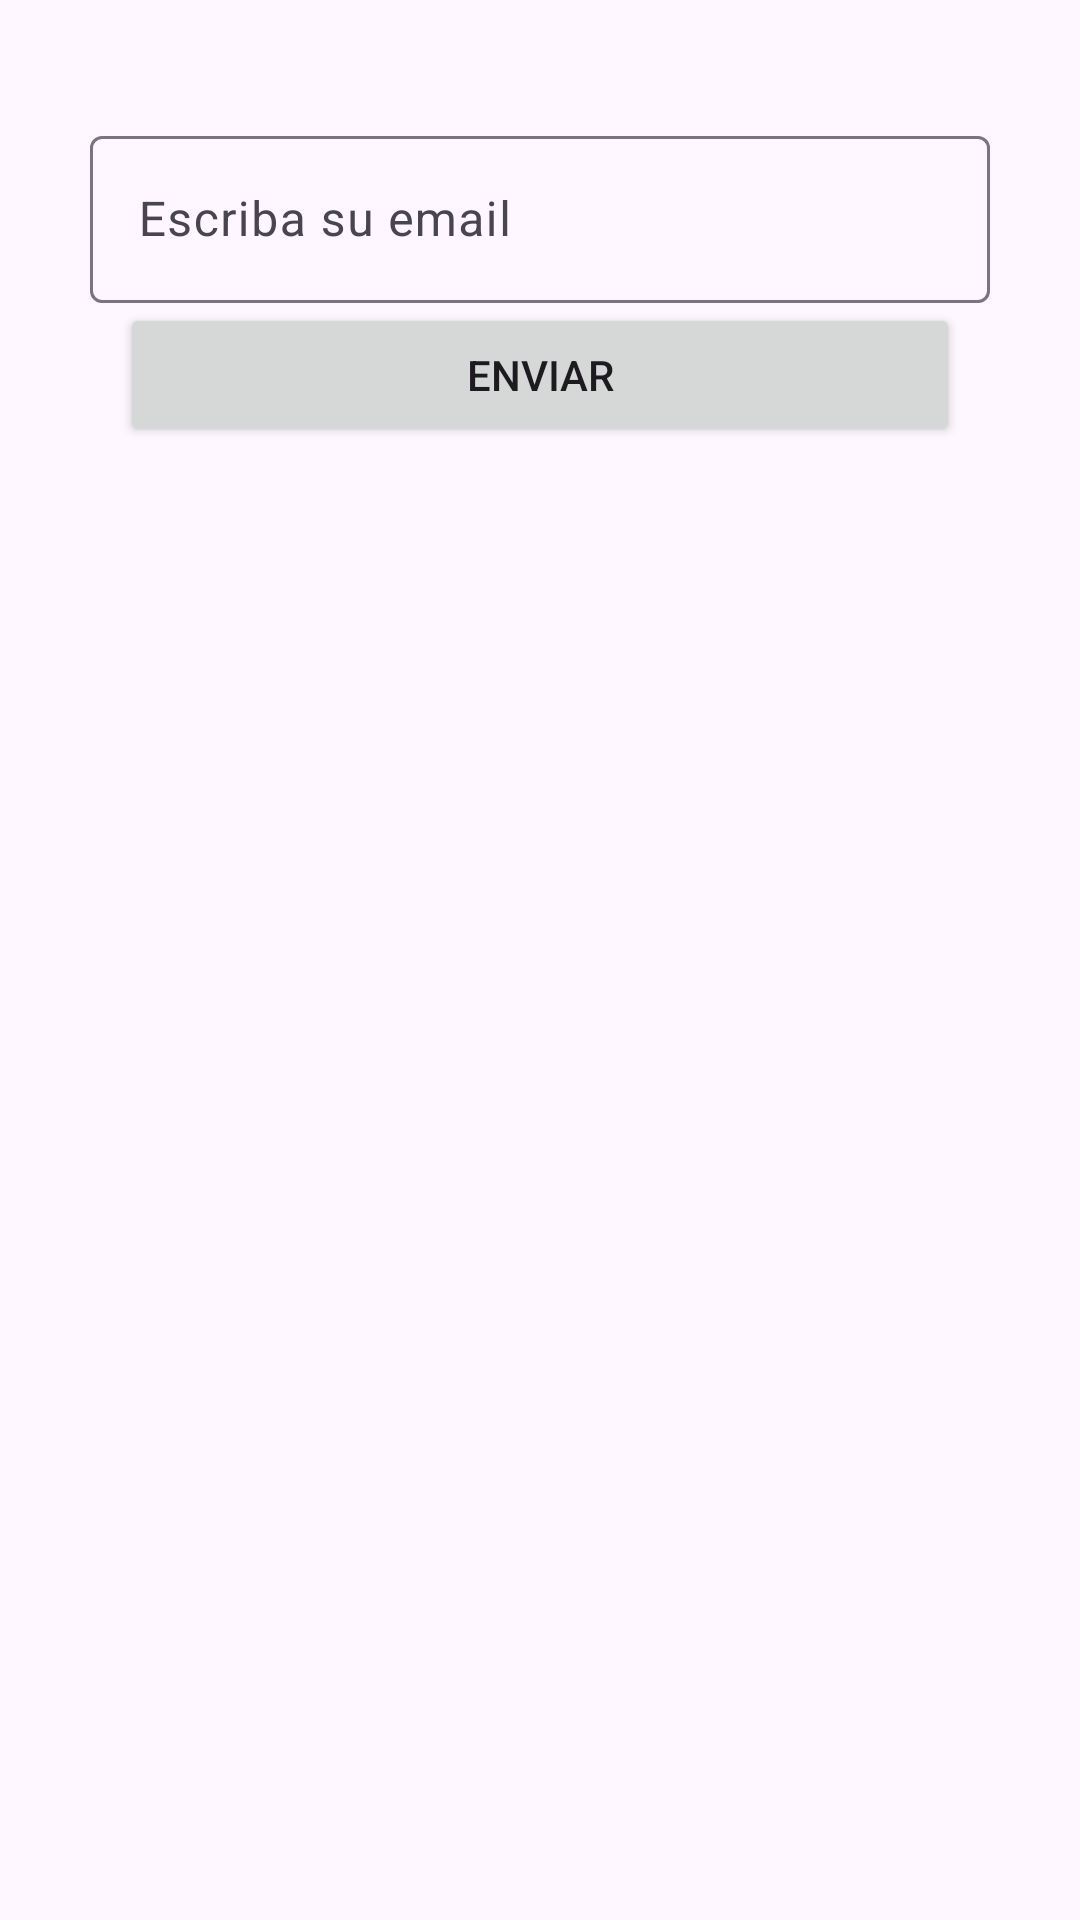

Produce the Android XML layout that renders to this screen, including the resource entries it uses.
<!-- AndroidManifest.xml: application theme Theme.ControlRifas -->
<!-- res/layout/activity_cambiar_pw.xml -->
<?xml version="1.0" encoding="utf-8"?>
<androidx.constraintlayout.widget.ConstraintLayout xmlns:android="http://schemas.android.com/apk/res/android"
    xmlns:app="http://schemas.android.com/apk/res-auto"
    xmlns:tools="http://schemas.android.com/tools"
    android:layout_width="match_parent"
    android:layout_height="match_parent"
    tools:context=".CambiarPw">

    <com.google.android.material.textfield.TextInputLayout
        android:id="@+id/tfNEmail"
        android:layout_width="match_parent"
        android:layout_height="wrap_content"
        android:layout_marginHorizontal="30dp"
        android:layout_marginTop="40dp"
        app:layout_constraintEnd_toEndOf="parent"
        app:layout_constraintStart_toStartOf="parent"
        app:layout_constraintTop_toTopOf="parent">

        <com.google.android.material.textfield.TextInputEditText
            android:id="@+id/TieNEmail"
            android:layout_width="match_parent"
            android:layout_height="wrap_content"
            android:hint="Escriba su email"
            android:inputType="textEmailAddress" />
    </com.google.android.material.textfield.TextInputLayout>

    <Button
        android:layout_width="match_parent"
        android:layout_height="wrap_content"
        android:id="@+id/BtnSend"
        app:layout_constraintTop_toBottomOf="@+id/tfNEmail"
        app:layout_constraintStart_toStartOf="parent"
        app:layout_constraintEnd_toEndOf="parent"
        android:text="Enviar"
        android:layout_marginHorizontal="40dp"
        />

</androidx.constraintlayout.widget.ConstraintLayout>
<!-- resources referenced by this layout -->
<resources>
  <style name="Theme.ControlRifas" parent="Base.Theme.ControlRifas" />
  <style name="Base.Theme.ControlRifas" parent="Theme.Material3.DayNight.NoActionBar">
          
          
      </style>
</resources>
